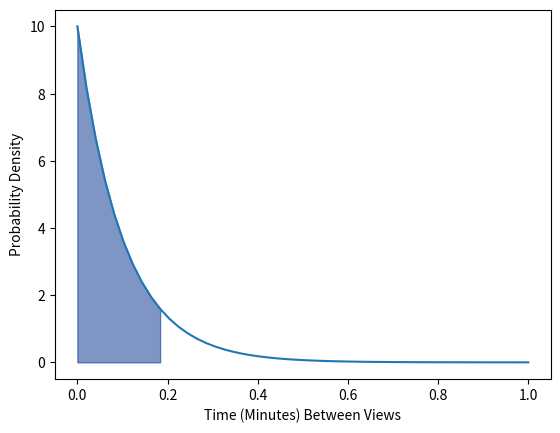

Here is the Python script that generated this plot: (Note: this script raises an exception after producing the figure.)
from scipy.stats import expon
import numpy as np
import matplotlib.pyplot as plt

mu = 10 # mean views per minute

x = np.linspace(0, 1)
y = expon.pdf(x, scale=1/mu)

# Calculate and plot the area under the curve
lower_area_x, upper_area_x = 0, .2
x_area_range = (x >= lower_area_x) & (x <= upper_area_x)
area = expon.cdf(upper_area_x, scale=1/mu) - expon.cdf(lower_area_x, scale=1/mu)
print(f"AREA: {area}")


# Add axis labels
plt.plot(x, y)
plt.fill_between(x[x_area_range], y[x_area_range], 0, alpha=.5, color="#002d8b")

plt.xlabel('Time (Minutes) Between Views')
plt.ylabel('Probability Density')

# Show the plot
import os
plt.savefig(f"assets/{os.path.basename(__file__).replace('.py', '.svg')}", transparent=True)
plt.savefig(f"assets/{os.path.basename(__file__).replace('.py', '.png')}", transparent=True)

plt.show()
# Show the plot
